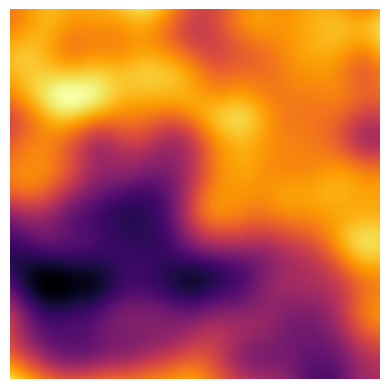

This figure's Python source:
# 2D Perlin noise
# Based on https://stackoverflow.com/questions/42147776/producing-2d-perlin-noise-with-numpy

import numpy as np
import numpy.random as npr
import matplotlib.pyplot as plt


def perlin(x, y, n=256, seed=0):
    # permutation table
    npr.seed(seed)
    p = np.arange(n, dtype=int)
    npr.shuffle(p)
    p = np.stack([p, p]).flatten()
    # coordinates of the top-left
    xi = x.astype(int)
    yi = y.astype(int)
    # internal coordinates
    xf = x - xi
    yf = y - yi
    # fade factors
    u = fade(xf)
    v = fade(yf)
    def clip_idx(idx):
        idx_clipped = np.clip(idx, 0, n)
        return idx_clipped
    # noise components
    idx00 = p[p[xi] + yi]
    idx01 = p[p[xi] + yi + 1]
    idx11 = p[p[xi + 1] + yi + 1]
    idx10 = p[p[xi + 1] + yi]
    n00 = gradient(idx00, xf, yf)
    n01 = gradient(idx01, xf, yf - 1)
    n11 = gradient(idx11, xf - 1, yf - 1)
    n10 = gradient(idx10, xf - 1, yf)
    # combine noises
    x1 = lerp(n00, n10, u)
    x2 = lerp(n01, n11, u)
    return lerp(x1, x2, v)


def lerp(a, b, x):
    """linear interpolation"""
    return a + x * (b - a)


def poly(t, coeffs):
    pows = [1]
    for i in range(1, len(coeffs)):
        pows.append(pows[i-1]*t)
    return sum(coeff*pow for coeff, pow in zip(coeffs, pows) if coeff != 0)


def fade(t):
    return poly(t, coeffs=[0, 0, 0, 10, -15, 6])


def gradient(h, x, y):
    """gradient converts h to the right gradient vector and return the dot product with (x,y)"""
    vectors = np.array([[0, 1], [0, -1], [1, 0], [-1, 0]])
    g = vectors[h % 4]
    return g[:, :, 0] * x + g[:, :, 1] * y


def fractal(n=256, num_layers=8, p0=1.0, p=2.0, r=0.5, seed=0):
    out = np.zeros([n, n])
    for i in range(num_layers):
        linmax = p**i
        if linmax > int(n/2):
            continue
        lin = np.linspace(0, p0*p**i, n)
        x, y = np.meshgrid(lin, lin)
        z = perlin(x, y, n=2*n, seed=seed+i)
        mag = r**i
        out += mag*z
    return out


if __name__ == "__main__":
    # z = fractal()
    # z = fractal(1024, num_layers=16)
    z = fractal(n=128, num_layers=5, p=1.5, r=0.8)

    cmap = 'inferno'
    plt.imshow(z, cmap=cmap)
    # plt.contourf(z, cmap=cmap)
    plt.axis('off')
